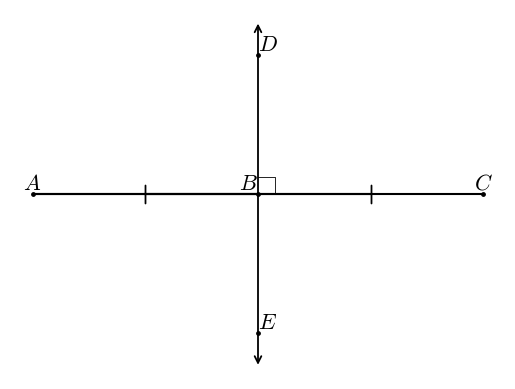

Generate this figure with matplotlib:
#T# the following code shows how to draw a perpendicular bisector

#T# to draw a perpendicular bisector, the pyplot module of the matplotlib package is used
import matplotlib.pyplot as plt

#T# the patches module of the matplotlib package is used to draw shapes
import matplotlib.patches as mpatches

#T# to transform the markers of a plot, import the MarkerStyle constructor
from matplotlib.markers import MarkerStyle

#T# create the figure and axes
fig1, ax1 = plt.subplots(1, 1)

#T# set the aspect of the axes
ax1.set_aspect('equal', adjustable = 'datalim')

#T# hide the spines and ticks
for it1 in ['top', 'bottom', 'left', 'right']:
    ax1.spines[it1].set_visible(False)
ax1.xaxis.set_visible(False)
ax1.yaxis.set_visible(False)

#T# create the variables that define the plot
p0 = (0, 0)
p1 = (-1.3, 0)
p2 = (1.3, 0)
p3 = (0, -1)
p4 = (0, 1)

p5 = (0, -.8) #| auxiliary points
p6 = (0, .8)

list1 = [p0[0], p1[0], p2[0]] #| x coordinates of the segment
list2 = [p0[1], p1[1], p2[1]] #| y coordinates of the segment

list3 = [p3[0], p4[0]] #| x coordinates of the perpendicular bisector
list4 = [p3[1], p4[1]] #| y coordinates of the perpendicular bisector

#T# plot the figure
plt.plot(list1, list2, 'k')
plt.scatter(list1, list2, s = 6, color = 'k')
plt.scatter([p5[0], p6[0]], [p5[1], p6[1]], s = 6, color = 'k')
plt.plot([.1, .1, 0], [0, .1, .1], 'k', linewidth = .6) #| plots the right angle square

line1 = mpatches.FancyArrowPatch(p3, p4, arrowstyle = '<->', mutation_scale = 12, linewidth = 1.3)
ax1.add_patch(line1)

#T# set the math text font to the Latex default, Computer Modern
import matplotlib
matplotlib.rcParams['mathtext.fontset'] = 'cm'

#T# create the marker
marker1 = MarkerStyle(r'$|$')
marker1._transform.scale(1, 2.2)

#T# plot the markers
plt.plot([(p1[0] + p0[0])/2, (p2[0] + p0[0])/2], [(p1[1] + p0[1])/2, (p2[1] + p0[1])/2], 'k', marker = marker1)

#T# create the labels
label1 = plt.annotate(r'$A$', p1, ha = 'center', va = 'bottom', size = 16)
label2 = plt.annotate(r'$B$', p0, ha = 'right', va = 'bottom', size = 16)
label3 = plt.annotate(r'$C$', p2, ha = 'center', va = 'bottom', size = 16)
label4 = plt.annotate(r'$D$', p6, ha = 'left', va = 'bottom', size = 16)
label5 = plt.annotate(r'$E$', p5, ha = 'left', va = 'bottom', size = 16)

#T# drag the labels if needed
label1.draggable()
label2.draggable()
label3.draggable()
label4.draggable()
label5.draggable()

#T# show the results
plt.show()